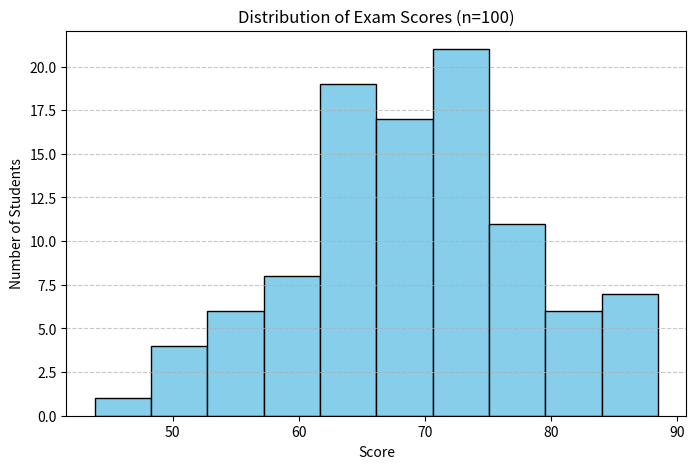

This chart was generated by the following Python code:
import numpy as np
import matplotlib.pyplot as plt

# Set random seed for reproducibility (optional)
np.random.seed(42)

# Generate synthetic exam scores (Normal distribution)
scores = np.random.normal(loc=70, scale=10, size=100)

# Display basic stats
print("Mean of scores:", np.mean(scores))
print("Standard deviation:", np.std(scores))
print("First 10 scores:", np.round(scores[:10], 2))

# Plot histogram
plt.figure(figsize=(8, 5))
plt.hist(scores, bins=10, color='skyblue', edgecolor='black')
plt.title("Distribution of Exam Scores (n=100)")
plt.xlabel("Score")
plt.ylabel("Number of Students")
plt.grid(axis='y', linestyle='--', alpha=0.7)
plt.show()
